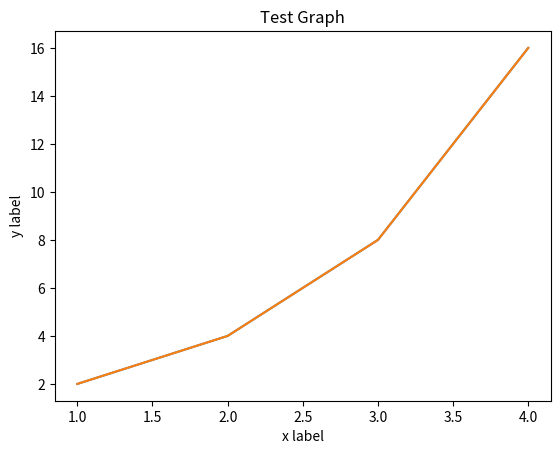

The script that saved this image:
import matplotlib.pyplot as plt

# practice_1: if x, y are the same
plt.plot([1, 2, 3, 4])
plt.show()

# erase the former plot
plt.clf()

# practice_2: if x, y are not the same
x = [1, 2, 3, 4]
y = [2, 4, 8, 16]
plt.plot(x, y)
plt.show()

# practice_3: title + detail
plt.plot(x, y)
# title
plt.title("Test Graph")
# x, y axis
plt.ylabel('y label')
plt.xlabel('x label')

plt.show()

# save as file - without plt.show()
plt.savefig('filename.png')